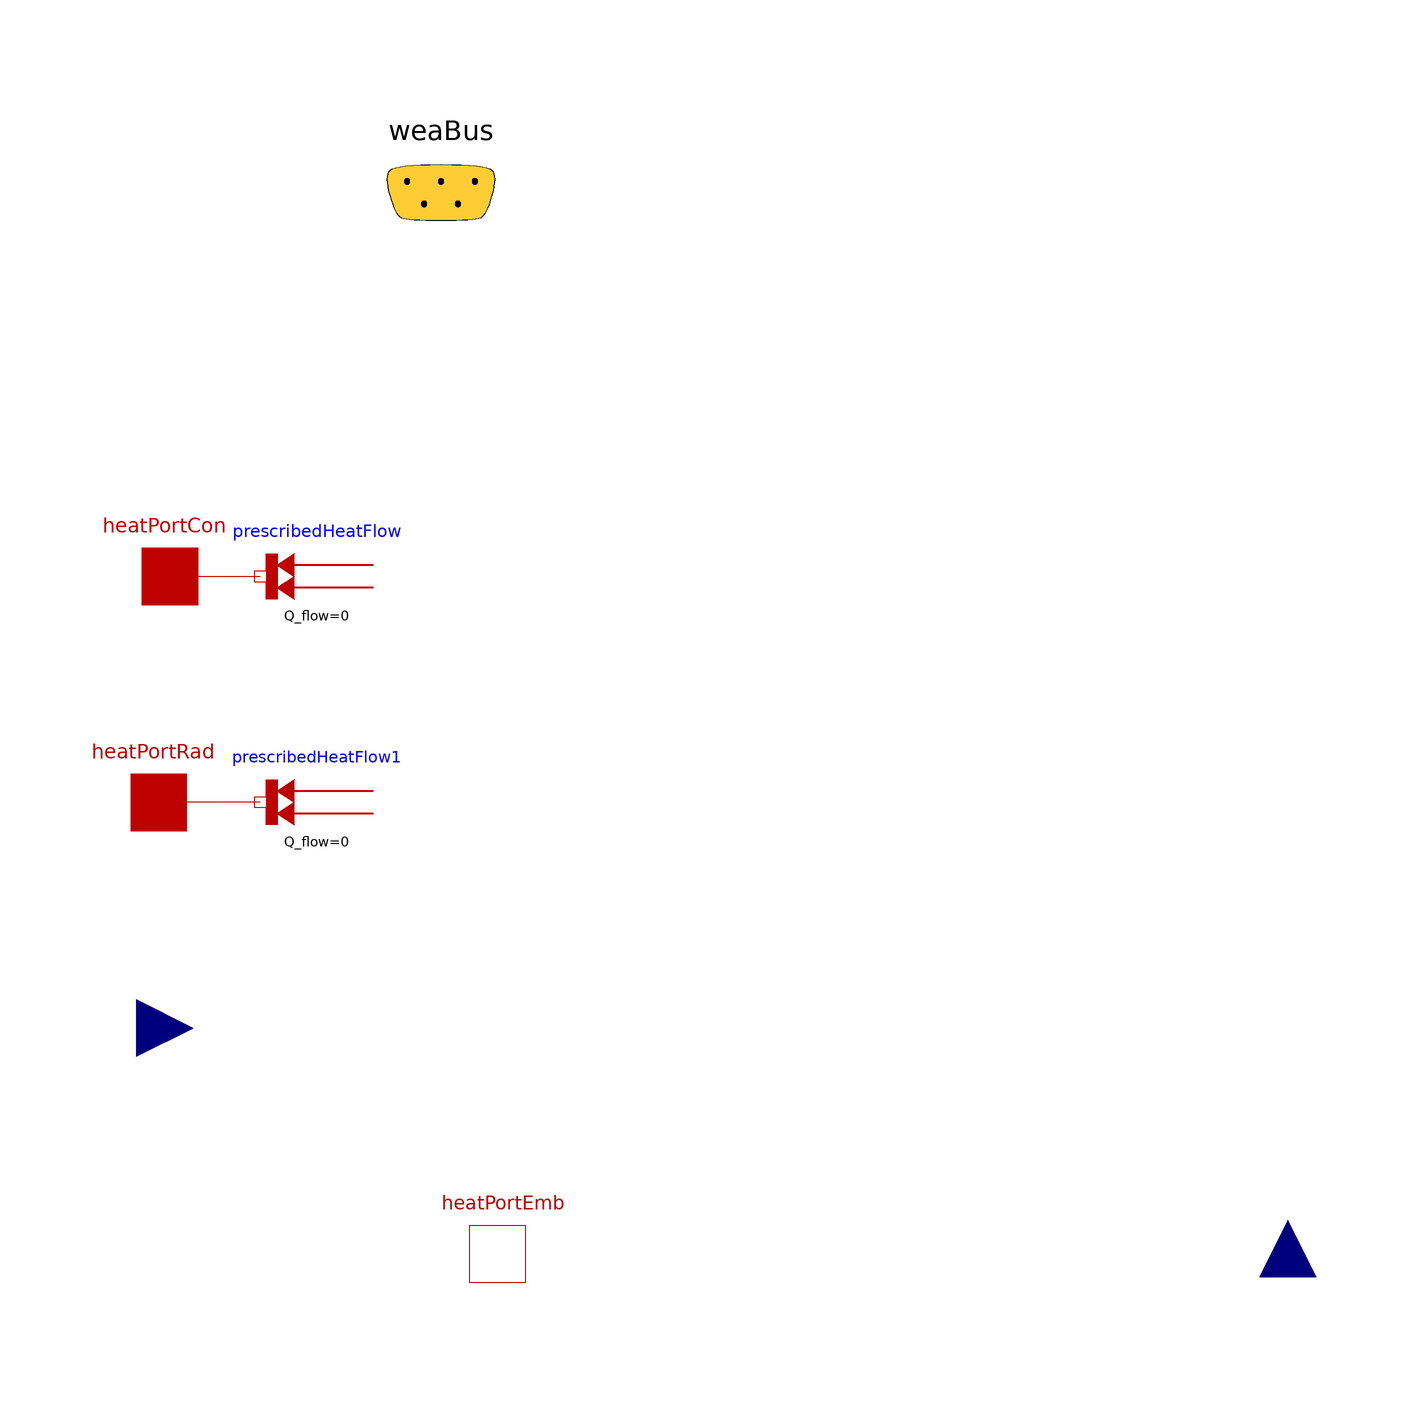

Above is the diagram view of the following Modelica model: its components placed by their Placement annotations and its connect equations drawn as lines.

model Ideal_FloorHeating
      "Ideal heating, no DHW, with embedded system (eg. floor heating) "
      extends FBM.HeatingDHWsystems.Interfaces.Partial_IdealHeating;
      extends FBM.Interfaces.BaseClasses.HeatingSystem(
        final isHea = true,
        final isCoo = false,
        nConvPorts = nZones,
        nRadPorts = nZones,
        nTemSen = nZones,
        nEmbPorts=nZones);
      Modelica.Thermal.HeatTransfer.Sources.FixedHeatFlow prescribedHeatFlow1[
        nRadPorts](Q_flow=0)
        annotation (Placement(transformation(extent={{-82,-30},{-102,-10}})));
      Modelica.Thermal.HeatTransfer.Sources.FixedHeatFlow prescribedHeatFlow[
        nConvPorts](Q_flow=0)
        annotation (Placement(transformation(extent={{-82,10},{-102,30}})));
    equation
      for i in 1:nZones loop
        if noEvent((TSet[i] - TSensor[i]) > 0) then
          QHeatZone[i] = Buildings.Utilities.Math.Functions.smoothMin(x1=C[i]*(TSet[i] - TSensor[i])/t, x2=QNom[i],deltaX=1);
        else
          QHeatZone[i] = 0;
        end if;
        heatPortEmb[i].Q_flow = -QHeatZone[i];
      end for;
      QHeaSys = sum(QHeatZone);
      connect(prescribedHeatFlow1.port, heatPortRad) annotation (Line(
          points={{-102,-20},{-120,-20}},
          color={191,0,0},
          smooth=Smooth.None));
      connect(prescribedHeatFlow.port, heatPortCon) annotation (Line(
          points={{-102,20},{-118,20}},
          color={191,0,0},
          smooth=Smooth.None));
      annotation (Documentation(revisions="<html>

</html>",     info="<html>
<p><b>Description</b> </p>
<p>Ideal heating (no hydraulics) based on embedded heat emission, but with limited power <i>QNom</i> per zone. This model assumes a thermal inertia of each zone and computes the heat flux that would be required to heat up the zone to the set point within a time <i>t</i>. This heat flux is limited to <i>QNom</i> and imposed on the heatPort <i>heatPortEmb</i>. A COP can be passed in order to compute the electricity consumption of the heating.</p>
<p><u>Note</u>: the responsiveness of the system is influenced by the time constant <i>t </i>and of course by the inertia of the embedded system in which the heat is injected. </p>
<p><h4>Assumptions and limitations </h4></p>
<p><ol>
<li>No inertia in this model (but inertia supposed in the embedded system to which this model will be linked); responsiveness modelled by time constant <i>t</i> for reaching the temperature set point. </li>
<li>Limited output power according to <i>QNom[nZones]</i></li>
<li>Heat emitted through <i>heatPortEmb</i> </li>
</ol></p>
<p><h4>Model use</h4></p>
<p><ol>
<li>Connect the heating system to the corresponding surBou surface of a <a href=\"modelica://Buildings.Rooms.MixedAir\">MixedAir</a> room. </li>
<li>Connect <i>TSet</i> and <i>TSensor</i> </li>
</ol></p>

</html>"),     Diagram(coordinateSystem(preserveAspectRatio=false, extent={{-120,
                -100},{140,100}}), graphics),
        Icon(coordinateSystem(extent={{-120,-100},{140,100}})));
    end Ideal_FloorHeating;